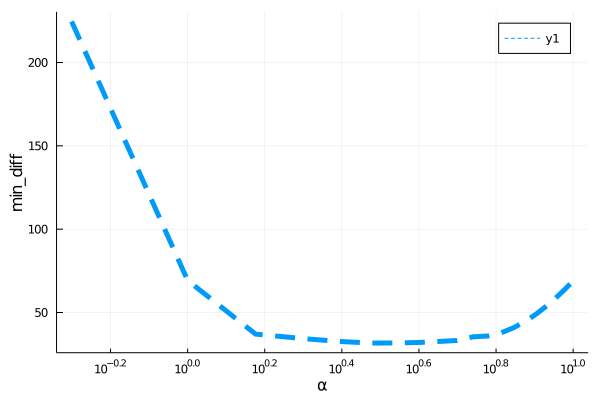

The table this chart was drawn from, first rows:
para, error
0.5, 224.6
1.0, 69.21
1.5, 37.03
2.0, 34.3
2.5, 32.57
3.0, 31.65
3.5, 31.73
4.0, 32.02
4.5, 32.64
5.0, 33.2
5.5, 35.4
6.0, 35.87
6.5, 37.8
7.0, 40.79
7.5, 44.56
8.0, 48.89
8.5, 53.6
9.0, 58.58
9.5, 63.73
10.0, 68.97
